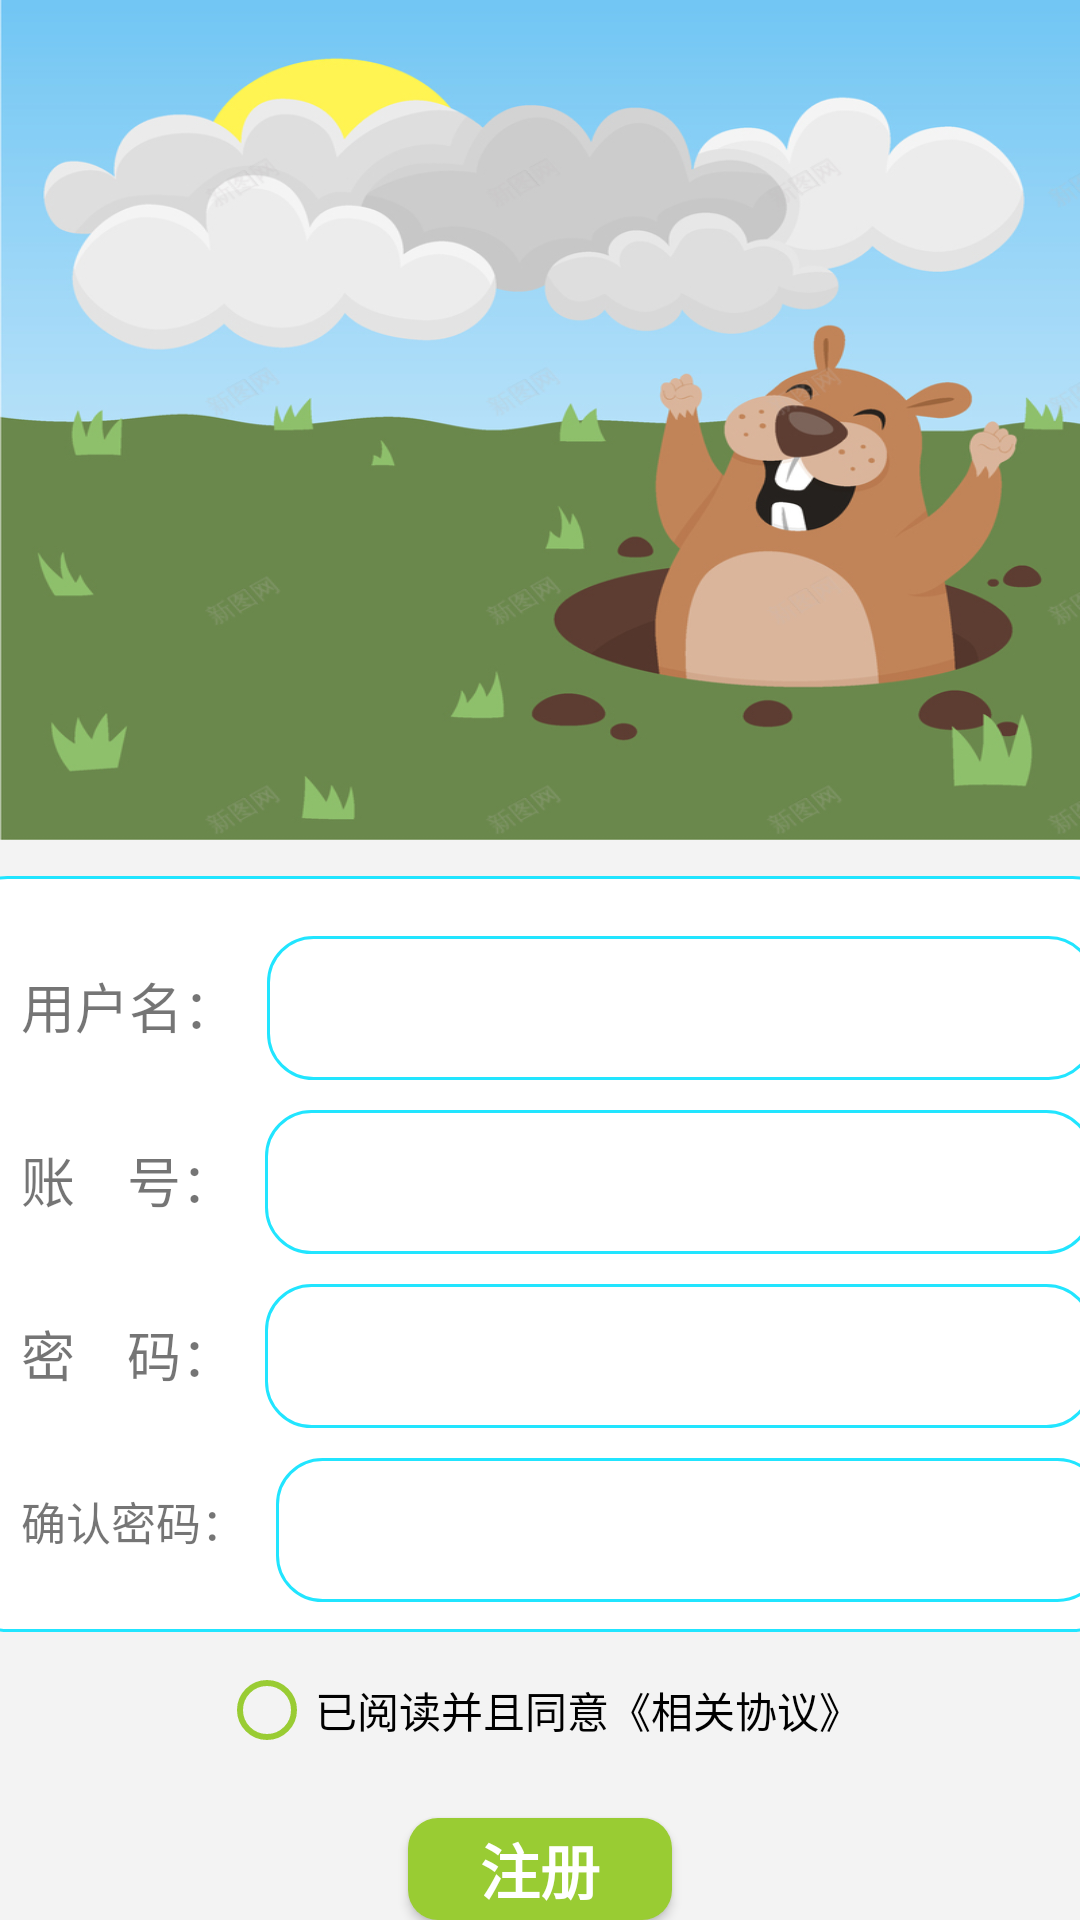

Produce the Android XML layout that renders to this screen, including the resource entries it uses.
<!-- AndroidManifest.xml: application theme Theme.DiglettGame -->
<!-- res/layout/activity_register.xml -->
<?xml version="1.0" encoding="utf-8"?>
<LinearLayout xmlns:android="http://schemas.android.com/apk/res/android"
    xmlns:app="http://schemas.android.com/apk/res-auto"
    xmlns:tools="http://schemas.android.com/tools"
    android:layout_width="match_parent"
    android:layout_height="match_parent"
    android:orientation="vertical"
    android:background="#F3F3F3"
    tools:context=".RegisterActivity">
    <LinearLayout
        android:layout_width="match_parent"
        android:layout_height="wrap_content">

        <ImageView
            android:layout_width="match_parent"
            android:layout_height="280dp"
            android:background="@drawable/reg_bc" />
    </LinearLayout>
    <LinearLayout
        android:layout_width="386dp"
        android:layout_height="wrap_content"
        android:layout_gravity="center_horizontal"
        android:layout_marginTop="12dp"
        android:background="@drawable/edit"
        android:orientation="vertical">
        <LinearLayout
            android:layout_width="match_parent"
            android:layout_height="wrap_content"
            android:orientation="horizontal"
            android:layout_marginTop="10dp"
            android:background="@color/white">
            <TextView
                android:layout_width="wrap_content"
                android:layout_height="wrap_content"
                android:padding="10dp"
                android:text="用户名："
                android:textSize="18sp"/>
            <EditText
                android:id="@+id/ed_reg_name"
                android:layout_width="276dp"
                android:layout_height="48dp"
                android:gravity="center_horizontal"
                android:layout_gravity="center_horizontal"
                android:background="@drawable/edit" />
        </LinearLayout>
        <LinearLayout
            android:layout_width="match_parent"
            android:layout_height="wrap_content"
            android:orientation="horizontal"
            android:layout_marginTop="10dp"
            android:background="@color/white">
            <TextView
                android:layout_width="wrap_content"
                android:layout_height="wrap_content"
                android:padding="10dp"
                android:text="账    号："
                android:textSize="18sp"/>
            <EditText
                android:id="@+id/ed_reg_account"
                android:layout_width="276dp"
                android:layout_height="48dp"
                android:gravity="center_horizontal"
                android:layout_gravity="center_horizontal"
                android:background="@drawable/edit" />
        </LinearLayout>
        <LinearLayout
            android:layout_width="match_parent"
            android:layout_height="wrap_content"
            android:orientation="horizontal"
            android:layout_marginTop="10dp"
            android:background="@color/white">
            <TextView
                android:layout_width="wrap_content"
                android:layout_height="wrap_content"
                android:padding="10dp"
                android:text="密    码："
                android:textSize="18sp"/>
            <EditText
                android:id="@+id/ed_reg_password"
                android:layout_width="276dp"
                android:layout_height="48dp"
                android:gravity="center_horizontal"
                android:layout_gravity="center_horizontal"
                android:background="@drawable/edit" />
        </LinearLayout>
        <LinearLayout
            android:layout_width="match_parent"
            android:layout_height="wrap_content"
            android:orientation="horizontal"
            android:layout_marginTop="10dp"
            android:background="@color/white">
            <TextView
                android:layout_width="wrap_content"
                android:layout_height="wrap_content"
                android:padding="10dp"
                android:text="确认密码："
                android:textSize="15sp"/>
            <EditText
                android:id="@+id/ed_reg_repassword"
                android:layout_width="276dp"
                android:layout_height="48dp"
                android:gravity="center_horizontal"
                android:layout_gravity="center_horizontal"
                android:background="@drawable/edit" />
        </LinearLayout>
    </LinearLayout>
    <CheckBox
        android:id="@+id/cb_agree"
        android:layout_width="wrap_content"
        android:layout_height="wrap_content"
        android:layout_marginTop="10dp"
        android:text="已阅读并且同意《相关协议》"
        android:buttonTint="@color/btn"
        android:layout_gravity="center_horizontal"
        style="@style/Widget.AppCompat.CompoundButton.RadioButton"/>
    <Button
        android:id="@+id/btn_reg"
        android:layout_width="wrap_content"
        android:layout_height="wrap_content"
        android:layout_marginTop="20dp"
        android:text="注册"
        android:textStyle="bold"
        android:textSize="20dp"
        android:textColor="@color/white"
        android:layout_gravity="center_horizontal"
        android:background="@drawable/btn"/>
    <ImageView
        android:layout_width="match_parent"
        android:layout_height="wrap_content"
        android:background="@drawable/reg_bc_bottom"/>
</LinearLayout>
<!-- resources referenced by this layout -->
<resources>
  <color name="btn">#99CC33</color>
  <color name="white">#FFFFFFFF</color>
  <!-- drawable btn (drawable) -->
  <?xml version="1.0" encoding="utf-8"?>
  <shape xmlns:android="http://schemas.android.com/apk/res/android">
         <corners android:radius="10dp"/>
         <solid android:color="@color/btn"/>
  </shape>
  <!-- drawable edit (drawable) -->
  <?xml version="1.0" encoding="utf-8"?>
  <shape xmlns:android="http://schemas.android.com/apk/res/android"
      android:shape="rectangle">
      <corners android:radius="15dp"/>
      <solid android:color="@color/white"/>
      <stroke android:width="1dip"
          android:color="@color/lblue"/>
          
      <padding android:left="10dp"
          android:right="10dp"
          android:top="10dp"
          android:bottom="10dp"/>
  </shape>
  <!-- drawable reg_bc: jpg bitmap (drawable-hdpi, 167608 bytes) -->
  <!-- drawable reg_bc_bottom: webp bitmap (drawable-hdpi, 35406 bytes) -->
  <style name="Theme.DiglettGame" parent="Theme.AppCompat.DayNight.DarkActionBar">
          
          <item name="colorPrimary">@color/actionbar</item>
          <item name="colorPrimaryVariant">@color/actionbar</item>
          <item name="colorOnPrimary">@color/white</item>
          
          <item name="colorSecondary">@color/teal_200</item>
          <item name="colorSecondaryVariant">@color/teal_700</item>
          <item name="colorOnSecondary">@color/black</item>
          
          <item name="android:statusBarColor" tools:targetApi="l">?attr/colorPrimaryVariant</item>
          
      </style>
  <color name="lblue">#21E5FF</color>
  <color name="actionbar">#73C5F4</color>
  <color name="teal_200">#FF03DAC5</color>
  <color name="teal_700">#FF018786</color>
  <color name="black">#FF000000</color>
</resources>
